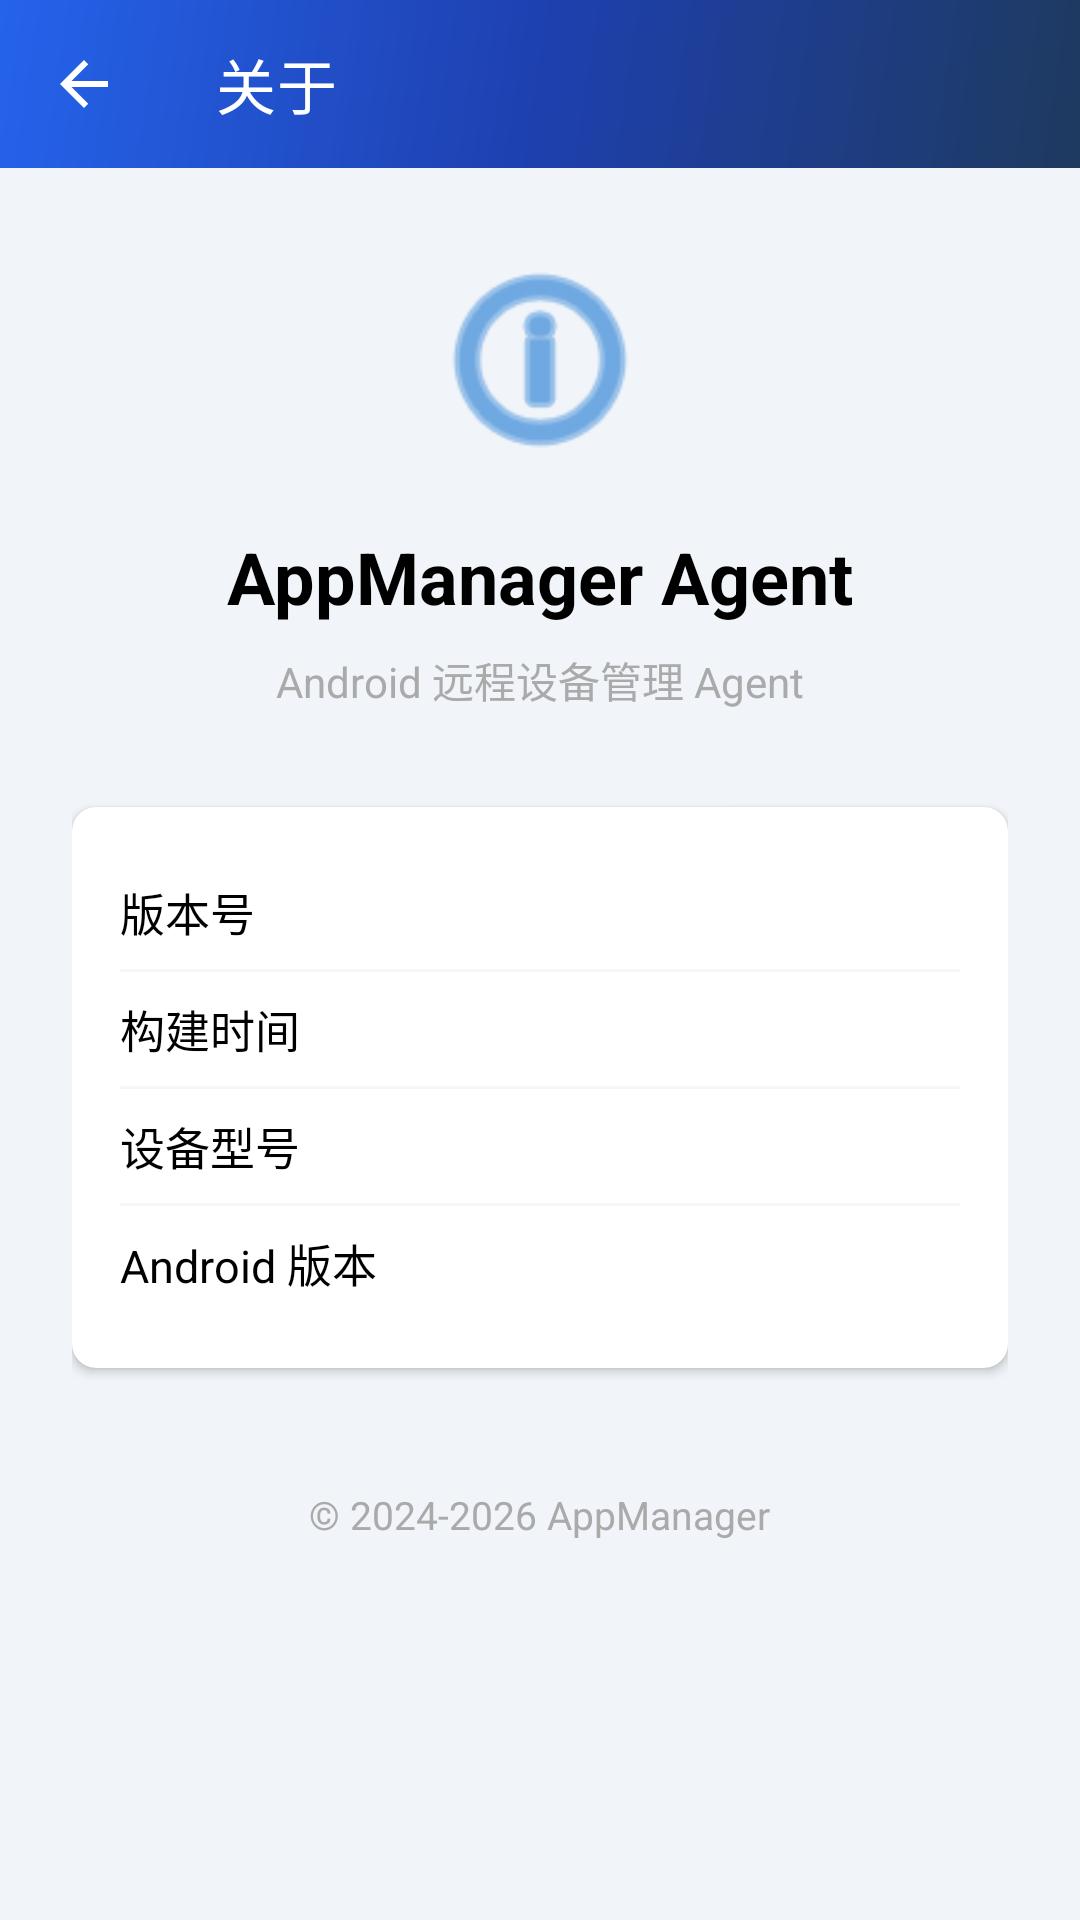

Layout XML and referenced resources for this Android screen:
<!-- AndroidManifest.xml: activity theme Theme.AppManagerMain -->
<!-- res/layout/activity_about.xml -->
<?xml version="1.0" encoding="utf-8"?>
<LinearLayout xmlns:android="http://schemas.android.com/apk/res/android"
    xmlns:app="http://schemas.android.com/apk/res-auto"
    android:layout_width="match_parent"
    android:layout_height="match_parent"
    android:orientation="vertical"
    android:background="@color/agent_background">

    <com.google.android.material.appbar.MaterialToolbar
        android:id="@+id/toolbar"
        android:layout_width="match_parent"
        android:layout_height="?attr/actionBarSize"
        android:background="@drawable/bg_main_header"
        app:navigationIcon="@drawable/ic_arrow_back"
        app:title="@string/about_title"
        app:titleTextColor="@android:color/white"
        app:navigationIconTint="@android:color/white" />

    <ScrollView
        android:layout_width="match_parent"
        android:layout_height="match_parent"
        android:fillViewport="true"
        android:scrollbars="none">

        <LinearLayout
            android:layout_width="match_parent"
            android:layout_height="wrap_content"
            android:orientation="vertical"
            android:padding="24dp"
            android:gravity="center_horizontal">

            
            <ImageView
                android:layout_width="80dp"
                android:layout_height="80dp"
                android:src="@android:drawable/ic_menu_info_details"
                android:contentDescription="@string/about_app_name"
                app:tint="@color/colorPrimary"
                android:layout_marginBottom="16dp" />

            
            <TextView
                android:layout_width="wrap_content"
                android:layout_height="wrap_content"
                android:text="@string/about_app_name"
                android:textSize="24sp"
                android:textStyle="bold"
                android:textColor="@android:color/black"
                android:layout_marginBottom="8dp" />

            
            <TextView
                android:layout_width="wrap_content"
                android:layout_height="wrap_content"
                android:text="@string/about_description"
                android:textSize="14sp"
                android:textColor="@android:color/darker_gray"
                android:layout_marginBottom="32dp" />

            
            <com.google.android.material.card.MaterialCardView
                android:layout_width="match_parent"
                android:layout_height="wrap_content"
                app:cardCornerRadius="8dp"
                app:cardElevation="2dp"
                android:layout_marginBottom="16dp">

                <LinearLayout
                    android:layout_width="match_parent"
                    android:layout_height="wrap_content"
                    android:orientation="vertical"
                    android:padding="16dp">

                    
                    <TextView
                        android:id="@+id/tvAboutVersion"
                        android:layout_width="match_parent"
                        android:layout_height="wrap_content"
                        android:text="@string/about_version"
                        android:textSize="15sp"
                        android:textColor="@android:color/black"
                        android:paddingVertical="8dp" />

                    <View
                        android:layout_width="match_parent"
                        android:layout_height="1dp"
                        android:background="@android:color/darker_gray"
                        android:alpha="0.1" />

                    
                    <TextView
                        android:id="@+id/tvAboutBuildTime"
                        android:layout_width="match_parent"
                        android:layout_height="wrap_content"
                        android:text="@string/about_build_time"
                        android:textSize="15sp"
                        android:textColor="@android:color/black"
                        android:paddingVertical="8dp" />

                    <View
                        android:layout_width="match_parent"
                        android:layout_height="1dp"
                        android:background="@android:color/darker_gray"
                        android:alpha="0.1" />

                    
                    <TextView
                        android:id="@+id/tvAboutDeviceModel"
                        android:layout_width="match_parent"
                        android:layout_height="wrap_content"
                        android:text="@string/about_device_model"
                        android:textSize="15sp"
                        android:textColor="@android:color/black"
                        android:paddingVertical="8dp" />

                    <View
                        android:layout_width="match_parent"
                        android:layout_height="1dp"
                        android:background="@android:color/darker_gray"
                        android:alpha="0.1" />

                    
                    <TextView
                        android:id="@+id/tvAboutAndroidVersion"
                        android:layout_width="match_parent"
                        android:layout_height="wrap_content"
                        android:text="@string/about_android_version"
                        android:textSize="15sp"
                        android:textColor="@android:color/black"
                        android:paddingVertical="8dp" />

                </LinearLayout>
            </com.google.android.material.card.MaterialCardView>

            
            <TextView
                android:layout_width="wrap_content"
                android:layout_height="wrap_content"
                android:text="© 2024-2026 AppManager"
                android:textSize="13sp"
                android:textColor="@android:color/darker_gray"
                android:layout_marginTop="24dp" />

        </LinearLayout>
    </ScrollView>
</LinearLayout>
<!-- resources referenced by this layout -->
<resources>
  <color name="agent_background">#F1F5F9</color>
  <color name="colorPrimary">#1976D2</color>
  <!-- drawable bg_main_header (drawable) -->
  <?xml version="1.0" encoding="utf-8"?>
  <shape xmlns:android="http://schemas.android.com/apk/res/android">
      <gradient
          android:angle="135"
          android:startColor="#1E3A5F"
          android:centerColor="#1E40AF"
          android:endColor="#2563EB"
          android:type="linear" />
  </shape>
  <!-- drawable ic_arrow_back (drawable) -->
  <vector xmlns:android="http://schemas.android.com/apk/res/android"
      android:width="24dp"
      android:height="24dp"
      android:viewportWidth="24"
      android:viewportHeight="24">
      <path
          android:fillColor="#FFFFFF"
          android:pathData="M20,11H7.83l5.59,-5.59L12,4 4,12l8,8 1.41,-1.41L7.83,13H20v-2z"/>
  </vector>
  <string name="about_android_version">Android 版本</string>
  <string name="about_app_name">AppManager Agent</string>
  <string name="about_build_time">构建时间</string>
  <string name="about_description">Android 远程设备管理 Agent</string>
  <string name="about_device_model">设备型号</string>
  <string name="about_title">关于</string>
  <string name="about_version">版本号</string>
  <style name="Theme.AppManagerMain" parent="Theme.MaterialComponents.Light.NoActionBar">
          <item name="colorPrimary">@color/agent_primary</item>
          <item name="colorPrimaryVariant">@color/agent_primary_dark</item>
          <item name="colorOnPrimary">@android:color/white</item>
          <item name="colorSecondary">@color/agent_secondary</item>
          <item name="android:statusBarColor">@color/agent_primary_dark</item>
          <item name="android:navigationBarColor">@color/agent_surface</item>
          <item name="android:windowBackground">@color/agent_background</item>
      </style>
  <color name="agent_primary">#1E40AF</color>
  <color name="agent_primary_dark">#1E3A5F</color>
  <color name="agent_secondary">#3B82F6</color>
  <color name="agent_surface">#FFFFFF</color>
</resources>
